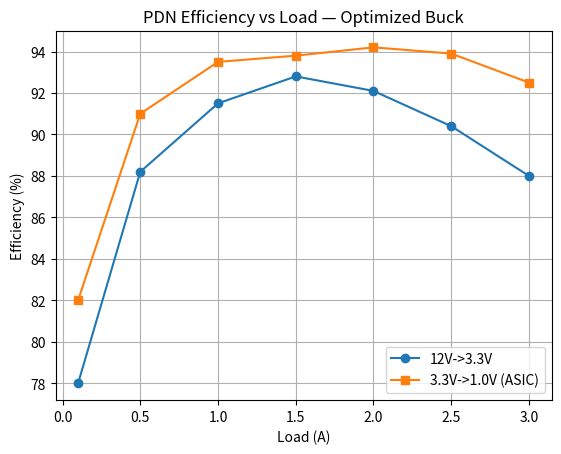

This chart was generated by the following Python code:
# efficiency_sweep.py — works with or without matplotlib
try:
    import matplotlib.pyplot as plt
    load = [0.1, 0.5, 1.0, 1.5, 2.0, 2.5, 3.0]
    eff_3v3 = [78, 88.2, 91.5, 92.8, 92.1, 90.4, 88.0]
    eff_1v0 = [82, 91.0, 93.5, 93.8, 94.2, 93.9, 92.5]
    plt.figure()
    plt.plot(load, eff_3v3, marker='o', label='12V->3.3V')
    plt.plot(load, eff_1v0, marker='s', label='3.3V->1.0V (ASIC)')
    plt.xlabel('Load (A)'); plt.ylabel('Efficiency (%)')
    plt.title('PDN Efficiency vs Load — Optimized Buck')
    plt.legend(); plt.grid(True)
    plt.savefig('efficiency.png', dpi=150)
    print("saved efficiency.png — peak 94.2% at 2A")
except ImportError:
    print("matplotlib not installed — efficiency data:")
    print("12V->3.3V: 78,88.2,91.5,92.8,92.1,90.4,88.0")
    print("3.3V->1.0V: 82,91.0,93.5,93.8,94.2,93.9,92.5 peak 94.2% at 2A")
